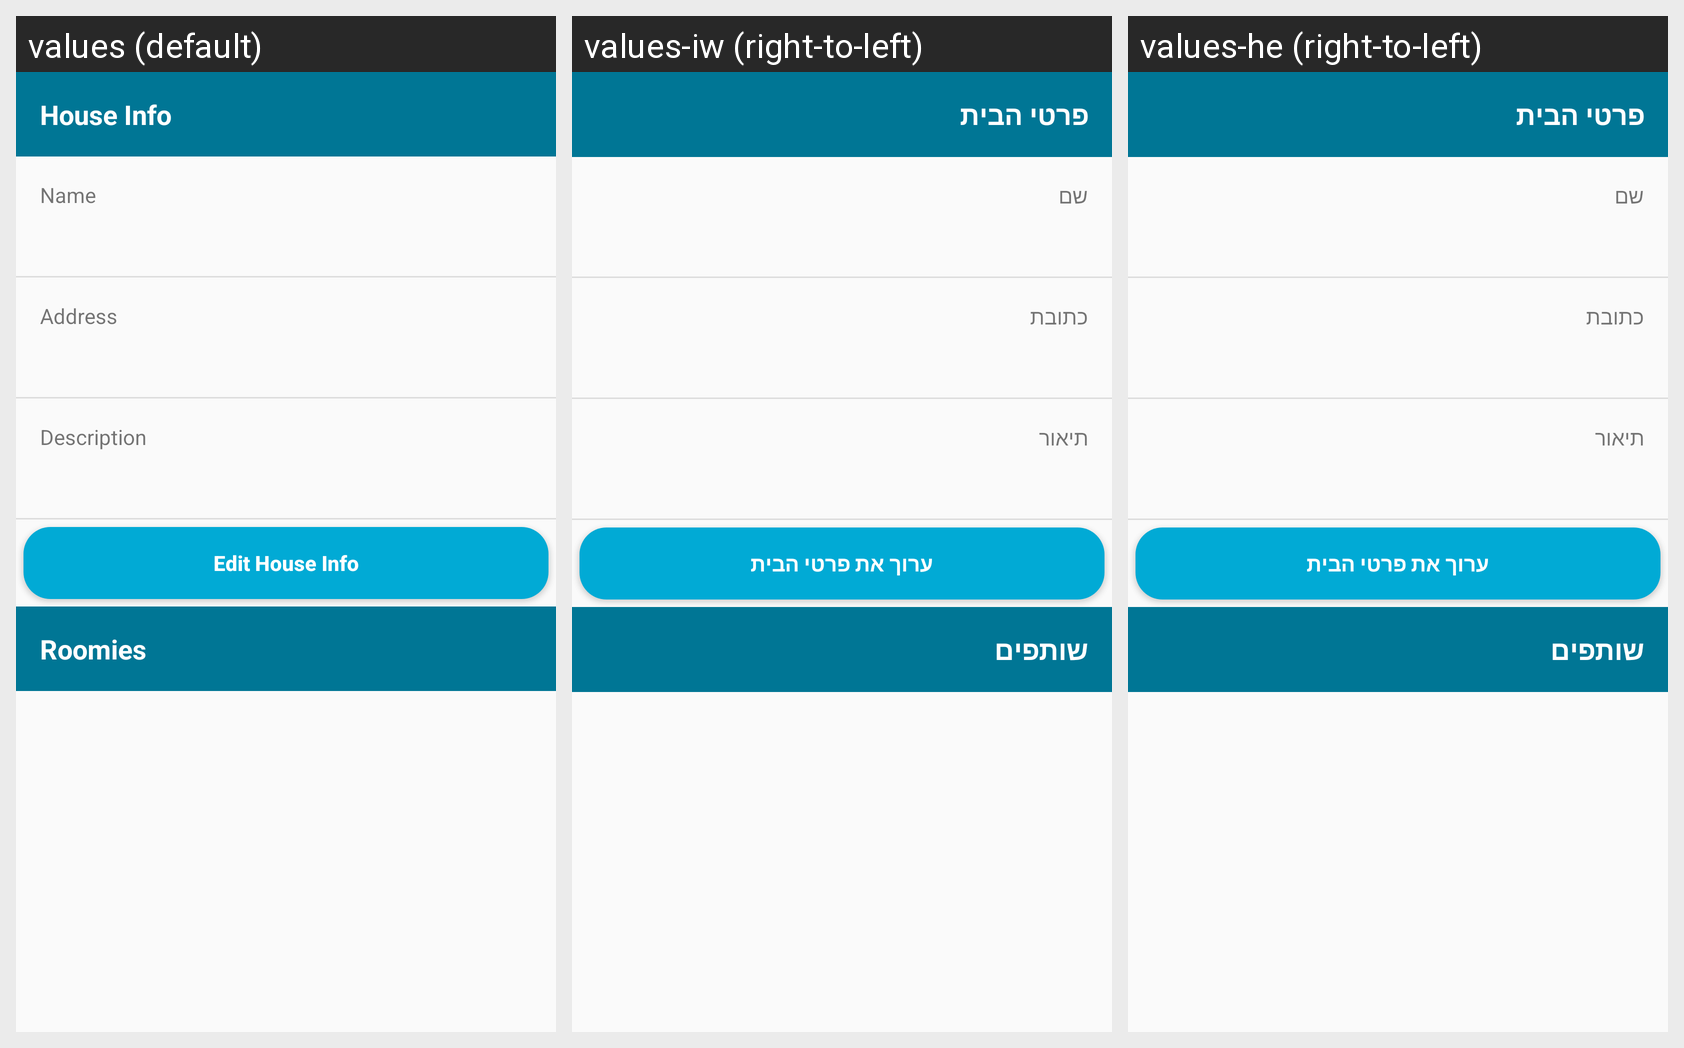

This grid shows one Android layout under several languages. Give, for every string resource on the screen, its name, the default text and each shown locale's text.
Android screen res/layout/fragment_house_house_settings.xml rendered under 3 locales, left to right: values (default), values-iw (right-to-left), values-he (right-to-left). Device: Nexus 5 (rendered at 1080×1920; each locale shown at half size, 540×960, under a caption strip naming it); theme AppTheme.
Strings drawn on this screen, with the default value and each locale's value (text and hints the layout hard-codes, and strings that could not be matched under every locale, appear in the picture but are not listed):

house_settings_fragment_house_info_title
  values: House Info
  values-iw: פרטי הבית
  values-he: פרטי הבית

house_settings_fragment_house_info_name
  values: Name
  values-iw: שם
  values-he: שם

house_settings_fragment_house_info_address
  values: Address
  values-iw: כתובת
  values-he: כתובת

house_settings_fragment_house_info_desc
  values: Description
  values-iw: תיאור
  values-he: תיאור

house_settings_fragment_edit_house_info_button
  values: Edit House Info
  values-iw: ערוך את פרטי הבית
  values-he: ערוך את פרטי הבית

house_settings_fragment_roomies_title
  values: Roomies
  values-iw: שותפים
  values-he: שותפים
